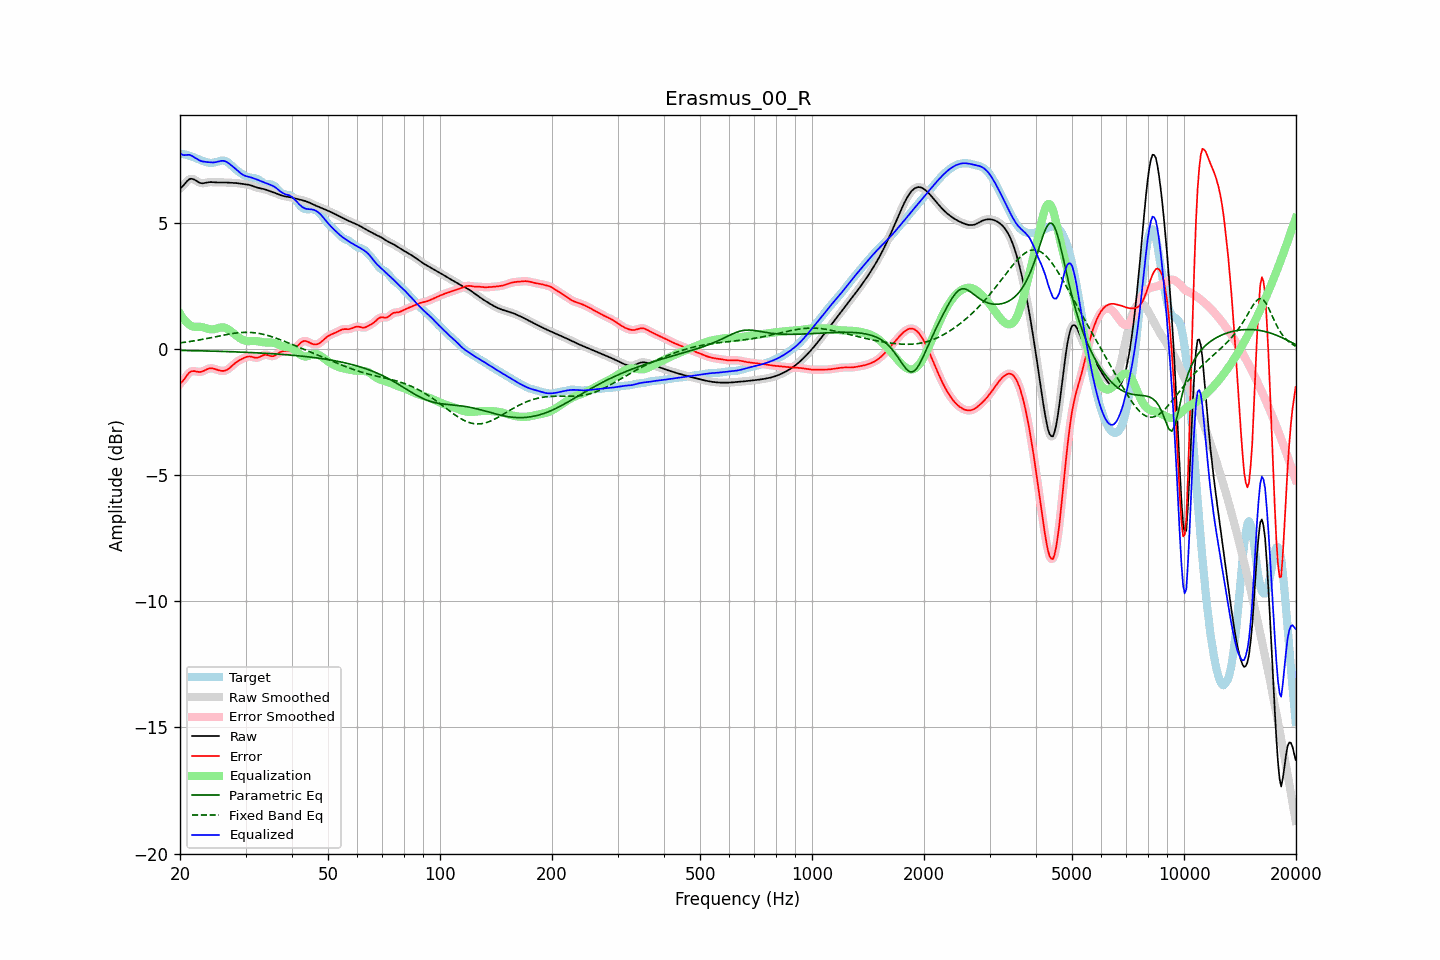

Data behind this chart, as committed beside it:
frequency, raw, error, smoothed, error_smoothed, equalization, parametric_eq, fixed_band_eq, equalized_raw, equalized_smoothed, target
20.00, 6.36, -1.38, 6.35, -1.38, 1.40, -0.05, 0.24, 7.77, 7.76, 7.74
20.20, 6.41, -1.32, 6.42, -1.31, 1.30, -0.06, 0.25, 7.72, 7.72, 7.73
20.40, 6.47, -1.25, 6.49, -1.24, 1.21, -0.06, 0.26, 7.69, 7.70, 7.72
20.61, 6.55, -1.17, 6.55, -1.16, 1.14, -0.06, 0.27, 7.69, 7.69, 7.72
20.81, 6.63, -1.07, 6.63, -1.07, 1.07, -0.06, 0.28, 7.69, 7.69, 7.70
21.02, 6.69, -0.99, 6.69, -0.99, 1.01, -0.06, 0.29, 7.70, 7.70, 7.68
21.23, 6.74, -0.92, 6.73, -0.92, 0.96, -0.06, 0.30, 7.70, 7.69, 7.66
21.44, 6.75, -0.88, 6.75, -0.89, 0.92, -0.06, 0.31, 7.67, 7.67, 7.63
21.66, 6.74, -0.88, 6.74, -0.87, 0.90, -0.06, 0.32, 7.63, 7.64, 7.61
21.87, 6.71, -0.87, 6.71, -0.88, 0.88, -0.07, 0.33, 7.60, 7.60, 7.59
22.09, 6.67, -0.89, 6.67, -0.89, 0.88, -0.07, 0.34, 7.56, 7.56, 7.56
22.31, 6.63, -0.90, 6.63, -0.90, 0.88, -0.07, 0.35, 7.52, 7.52, 7.54
22.54, 6.60, -0.91, 6.60, -0.91, 0.88, -0.07, 0.36, 7.48, 7.48, 7.51
22.76, 6.58, -0.91, 6.58, -0.90, 0.88, -0.07, 0.37, 7.45, 7.46, 7.48
22.99, 6.57, -0.89, 6.57, -0.89, 0.87, -0.07, 0.38, 7.44, 7.44, 7.46
23.22, 6.58, -0.86, 6.58, -0.86, 0.85, -0.07, 0.40, 7.43, 7.43, 7.43
23.45, 6.59, -0.82, 6.59, -0.83, 0.83, -0.08, 0.41, 7.42, 7.42, 7.41
23.69, 6.60, -0.80, 6.60, -0.80, 0.81, -0.08, 0.42, 7.41, 7.41, 7.40
23.92, 6.61, -0.77, 6.61, -0.77, 0.79, -0.08, 0.43, 7.40, 7.40, 7.39
24.16, 6.62, -0.76, 6.62, -0.76, 0.78, -0.08, 0.45, 7.40, 7.40, 7.38
24.40, 6.62, -0.76, 6.62, -0.77, 0.78, -0.08, 0.46, 7.40, 7.40, 7.38
24.65, 6.61, -0.78, 6.61, -0.78, 0.79, -0.08, 0.47, 7.40, 7.40, 7.39
24.89, 6.61, -0.80, 6.61, -0.80, 0.80, -0.09, 0.49, 7.41, 7.41, 7.40
25.14, 6.60, -0.82, 6.60, -0.82, 0.82, -0.09, 0.50, 7.42, 7.42, 7.42
25.39, 6.60, -0.84, 6.60, -0.84, 0.84, -0.09, 0.51, 7.44, 7.44, 7.44
25.65, 6.60, -0.86, 6.60, -0.86, 0.85, -0.09, 0.52, 7.45, 7.45, 7.46
25.91, 6.60, -0.87, 6.60, -0.87, 0.86, -0.09, 0.54, 7.46, 7.46, 7.47
26.16, 6.60, -0.87, 6.60, -0.87, 0.86, -0.10, 0.55, 7.46, 7.46, 7.47
26.43, 6.60, -0.86, 6.60, -0.85, 0.84, -0.10, 0.56, 7.44, 7.44, 7.46
26.69, 6.60, -0.83, 6.60, -0.83, 0.82, -0.10, 0.58, 7.42, 7.42, 7.43
26.96, 6.60, -0.79, 6.60, -0.79, 0.78, -0.10, 0.59, 7.38, 7.38, 7.39
27.23, 6.59, -0.74, 6.59, -0.74, 0.74, -0.10, 0.60, 7.33, 7.33, 7.34
27.50, 6.59, -0.69, 6.59, -0.69, 0.69, -0.11, 0.61, 7.28, 7.28, 7.28
27.77, 6.59, -0.63, 6.59, -0.63, 0.64, -0.11, 0.62, 7.22, 7.22, 7.22
28.05, 6.58, -0.57, 6.58, -0.57, 0.58, -0.11, 0.63, 7.17, 7.17, 7.16
28.33, 6.58, -0.52, 6.58, -0.52, 0.53, -0.11, 0.64, 7.11, 7.11, 7.10
28.62, 6.57, -0.48, 6.57, -0.48, 0.48, -0.12, 0.64, 7.06, 7.06, 7.05
28.90, 6.56, -0.44, 6.56, -0.44, 0.44, -0.12, 0.65, 7.00, 7.00, 7.00
29.19, 6.55, -0.41, 6.55, -0.41, 0.40, -0.12, 0.65, 6.96, 6.96, 6.96
29.48, 6.54, -0.38, 6.55, -0.38, 0.37, -0.12, 0.66, 6.91, 6.91, 6.92
29.78, 6.54, -0.35, 6.54, -0.35, 0.34, -0.13, 0.66, 6.88, 6.88, 6.88
30.08, 6.53, -0.32, 6.53, -0.32, 0.33, -0.13, 0.66, 6.86, 6.86, 6.85
30.38, 6.52, -0.30, 6.52, -0.30, 0.32, -0.13, 0.66, 6.84, 6.84, 6.82
30.68, 6.51, -0.29, 6.51, -0.30, 0.31, -0.14, 0.66, 6.82, 6.82, 6.80
30.99, 6.49, -0.30, 6.49, -0.30, 0.31, -0.14, 0.66, 6.80, 6.80, 6.79
31.30, 6.47, -0.31, 6.47, -0.32, 0.32, -0.14, 0.65, 6.79, 6.79, 6.78
31.61, 6.44, -0.33, 6.44, -0.33, 0.32, -0.14, 0.65, 6.76, 6.76, 6.77
31.93, 6.42, -0.35, 6.42, -0.34, 0.32, -0.15, 0.64, 6.74, 6.74, 6.76
32.24, 6.40, -0.34, 6.40, -0.34, 0.31, -0.15, 0.63, 6.71, 6.71, 6.74
32.57, 6.38, -0.33, 6.38, -0.33, 0.30, -0.15, 0.62, 6.69, 6.69, 6.71
32.89, 6.37, -0.30, 6.37, -0.30, 0.29, -0.16, 0.61, 6.66, 6.66, 6.67
33.22, 6.36, -0.27, 6.36, -0.27, 0.28, -0.16, 0.59, 6.63, 6.63, 6.62
33.55, 6.34, -0.24, 6.34, -0.24, 0.27, -0.16, 0.58, 6.61, 6.61, 6.58
33.89, 6.33, -0.23, 6.32, -0.23, 0.26, -0.17, 0.56, 6.59, 6.59, 6.55
34.23, 6.30, -0.23, 6.30, -0.23, 0.26, -0.17, 0.55, 6.56, 6.56, 6.54
34.57, 6.28, -0.25, 6.28, -0.25, 0.26, -0.18, 0.53, 6.54, 6.54, 6.53
34.92, 6.26, -0.27, 6.26, -0.27, 0.26, -0.18, 0.51, 6.52, 6.52, 6.53
35.27, 6.23, -0.28, 6.23, -0.28, 0.26, -0.18, 0.49, 6.49, 6.49, 6.52
35.62, 6.21, -0.28, 6.21, -0.28, 0.25, -0.19, 0.47, 6.46, 6.46, 6.49
35.97, 6.19, -0.26, 6.19, -0.26, 0.23, -0.19, 0.45, 6.42, 6.42, 6.45
... 635 more rows
